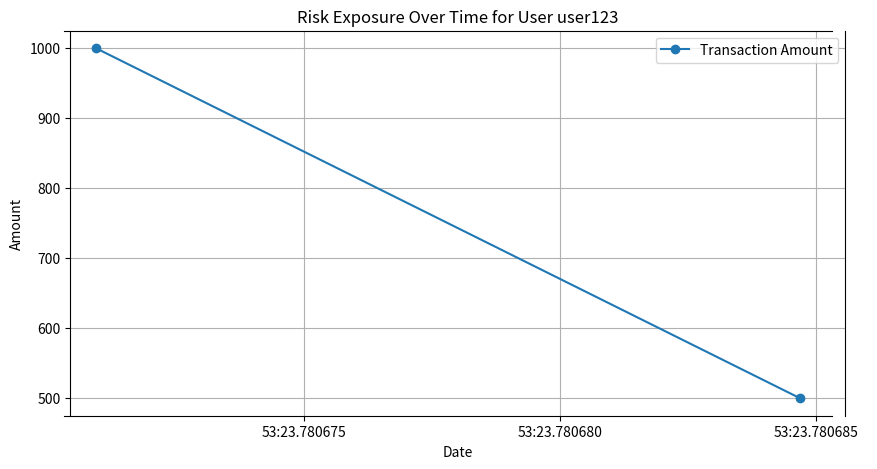

Source code (Python):
import json
import os
import pandas as pd
import matplotlib.pyplot as plt
from datetime import datetime

class RiskDashboard:
    def __init__(self, transaction_log_file='transaction_log.json'):
        self.transaction_log_file = transaction_log_file
        self.transaction_log = []
        self.load_transaction_log()

    def load_transaction_log(self):
        """Load transaction log from a JSON file."""
        if os.path.exists(self.transaction_log_file):
            with open(self.transaction_log_file, 'r') as file:
                self.transaction_log = json.load(file)

    def save_transaction_log(self):
        """Save transaction log to a JSON file."""
        with open(self.transaction_log_file, 'w') as file:
            json.dump(self.transaction_log, file)

    def add_transaction(self, transaction):
        """Add a new transaction to the log."""
        self.transaction_log.append(transaction)
        self.save_transaction_log()

    def calculate_risk_exposure(self, user_id):
        """Calculate risk exposure for a specific user."""
        user_transactions = [tx for tx in self.transaction_log if tx['user_id'] == user_id]
        total_exposure = sum(tx['amount'] for tx in user_transactions)
        return total_exposure

    def generate_risk_report(self, user_id):
        """Generate a risk report for a specific user."""
        exposure = self.calculate_risk_exposure(user_id)
        report = {
            'user_id': user_id,
            'total_exposure': exposure,
            'timestamp': datetime.now().isoformat()
        }
        return report

    def visualize_risk_exposure(self, user_id):
        """Visualize risk exposure for a specific user."""
        user_transactions = [tx for tx in self.transaction_log if tx['user_id'] == user_id]
        if not user_transactions:
            print("No transactions found for this user.")
            return

        df = pd.DataFrame(user_transactions)
        df['timestamp'] = pd.to_datetime(df['timestamp'])
        df.set_index('timestamp', inplace=True)

        plt.figure(figsize=(10, 5))
        plt.plot(df.index, df['amount'], marker='o', linestyle='-', label='Transaction Amount')
        plt.title(f'Risk Exposure Over Time for User {user_id}')
        plt.xlabel('Date')
        plt.ylabel('Amount')
        plt.legend()
        plt.grid()
        plt.show()

# Example usage
if __name__ == "__main__":
    risk_dashboard = RiskDashboard()

    # Example transaction data
    transaction1 = {
        'transaction_id': 'tx001',
        'user_id': 'user123',
        'amount': 1000,
        'timestamp': datetime.now().isoformat()
    }
    transaction2 = {
        'transaction_id': 'tx002',
        'user_id': 'user123',
        'amount': 500,
        'timestamp': datetime.now().isoformat()
    }

    # Add transactions
    risk_dashboard.add_transaction(transaction1)
    risk_dashboard.add_transaction(transaction2)

    # Generate risk report
    report = risk_dashboard.generate_risk_report('user123')
    print(f"Risk Report: {report}")

    # Visualize risk exposure
    risk_dashboard.visualize_risk_exposure('user123')
